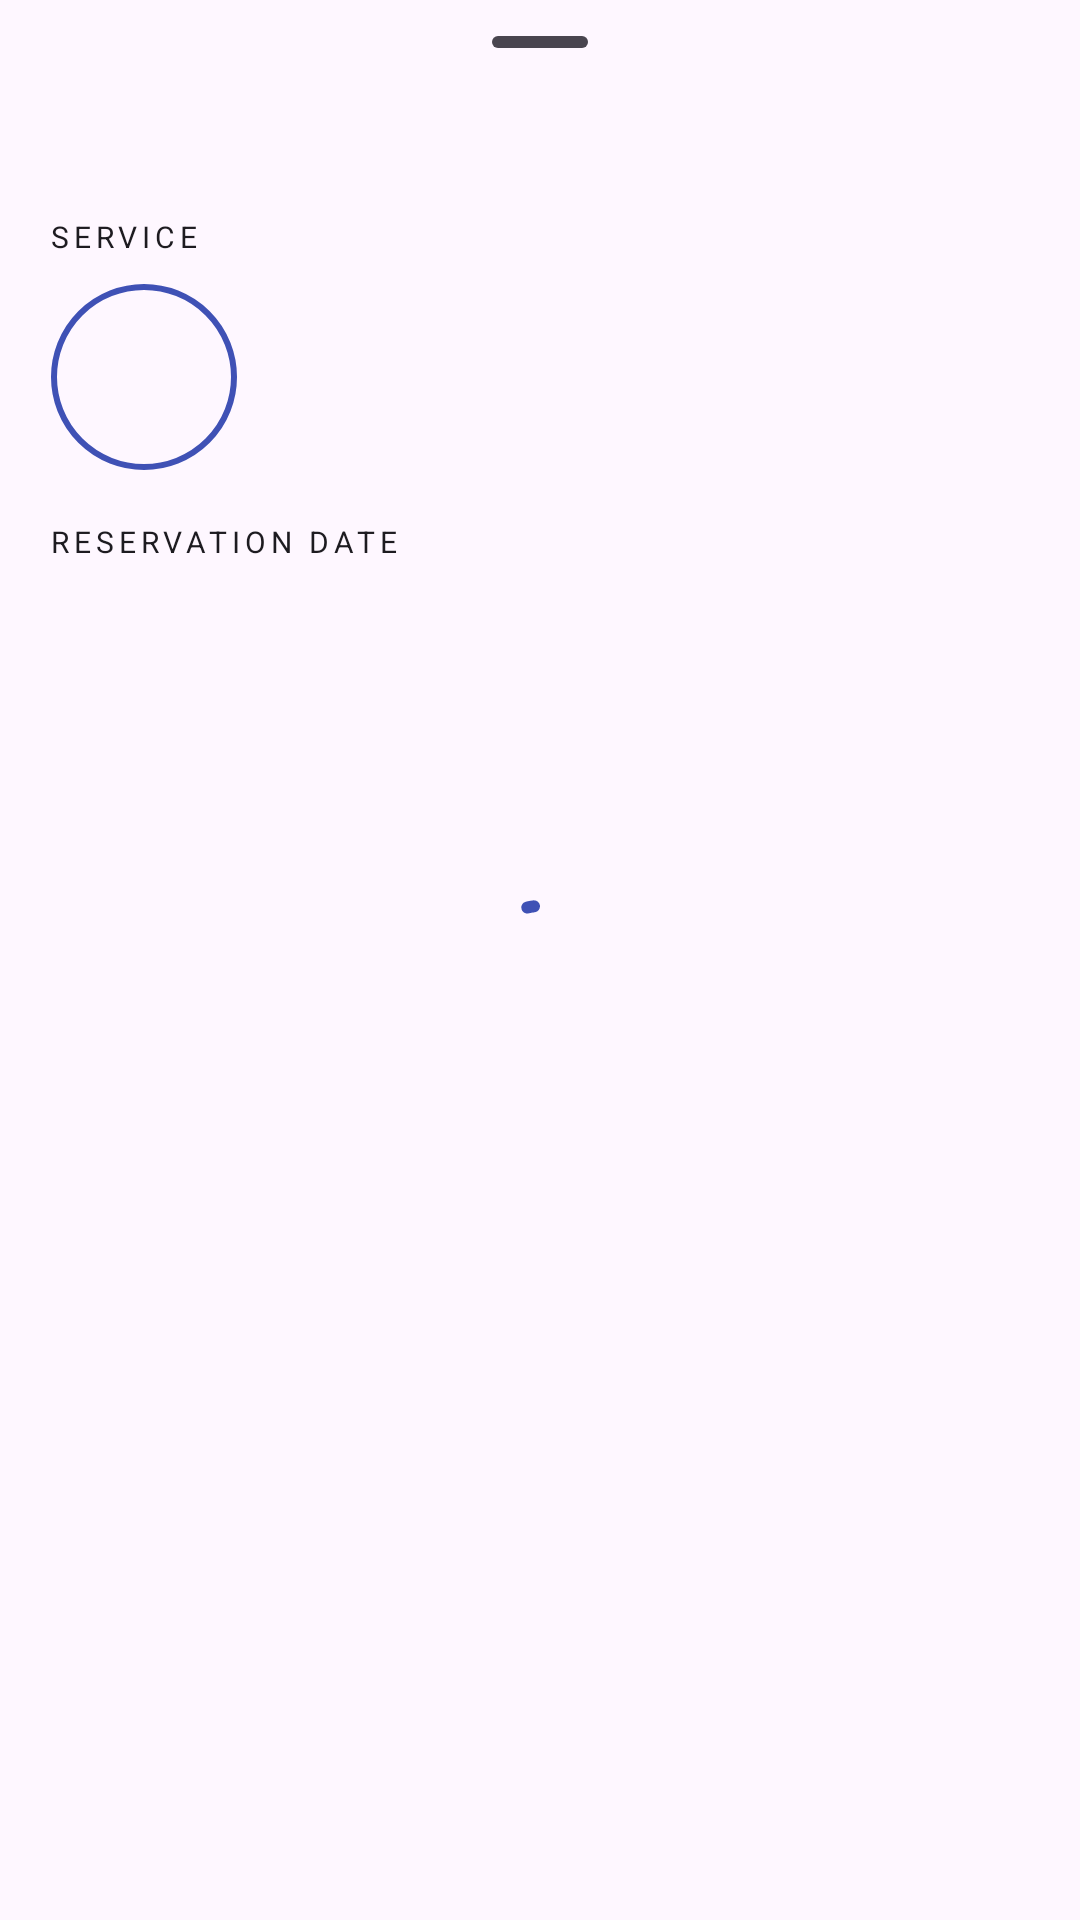

This screen was rendered from an Android layout file. Write that file and the resources it references.
<!-- AndroidManifest.xml: application theme Theme.ABetterCity -->
<!-- res/layout/fragment_reservation.xml -->
<?xml version="1.0" encoding="utf-8"?>
<androidx.coordinatorlayout.widget.CoordinatorLayout
    xmlns:android="http://schemas.android.com/apk/res/android"
    xmlns:tools="http://schemas.android.com/tools"
    android:layout_width="match_parent"
    android:layout_height="match_parent"
    xmlns:app="http://schemas.android.com/apk/res-auto"
    tools:context=".main.view.ReservationFragment">

    <FrameLayout
        android:id="@+id/standard_bottom_sheet"
        style="@style/Widget.Material3.BottomSheet.Modal"
        android:layout_width="match_parent"
        android:layout_height="match_parent"
        >

        <com.google.android.material.progressindicator.CircularProgressIndicator
            android:id="@+id/progress_bar"
            android:layout_width="match_parent"
            android:layout_height="wrap_content"
            android:indeterminate="true"
            android:layout_gravity="center"
            />

        <androidx.constraintlayout.widget.ConstraintLayout
            android:layout_width="match_parent"
            android:layout_height="match_parent"
            app:layout_behavior="com.google.android.material.bottomsheet.BottomSheetBehavior"
            >

            
            <com.google.android.material.bottomsheet.BottomSheetDragHandleView
                android:id="@+id/drag_handle"
                android:layout_width="match_parent"
                android:layout_height="wrap_content"
                app:layout_constraintTop_toTopOf="parent"
                />

            

            <ScrollView
                android:layout_width="match_parent"
                android:layout_height="wrap_content"
                app:layout_constraintTop_toBottomOf="@id/drag_handle"
                >

                <LinearLayout
                    android:id="@+id/bottom_sheet_content"
                    android:layout_width="match_parent"
                    android:layout_height="wrap_content"
                    android:orientation="vertical"
                    android:paddingHorizontal="16dp"
                    android:paddingBottom="32dp"
                    >

                    <TextView
                        android:layout_width="wrap_content"
                        android:layout_height="wrap_content"
                        android:text="@string/issue_bottom_sheet_service_heading"
                        android:textAppearance="@style/TextAppearance.MaterialComponents.Overline"
                        android:layout_marginTop="24dp"
                        />

                    <LinearLayout
                        android:id="@+id/service_profile_layout"
                        android:layout_width="match_parent"
                        android:layout_height="wrap_content"
                        android:layout_marginTop="8dp"
                        android:orientation="horizontal"
                        android:clickable="true"
                        android:focusable="true"
                        >

                        <com.google.android.material.imageview.ShapeableImageView
                            android:id="@+id/service_image"
                            android:layout_width="64dp"
                            android:layout_height="64dp"
                            android:padding="2dp"
                            app:strokeWidth="2dp"
                            app:strokeColor="@color/colorPrimary"
                            app:shapeAppearanceOverlay="@style/circleImageView"
                            android:importantForAccessibility="no"
                            android:scaleType="centerCrop"
                            tools:src="@drawable/avatar_1"
                            />

                        <TextView
                            android:id="@+id/service_name"
                            android:layout_width="wrap_content"
                            android:layout_height="wrap_content"
                            android:layout_gravity="center_vertical"
                            android:layout_marginStart="8dp"
                            tools:text="Service Name"
                            style="@style/TextAppearance.MaterialComponents.Subtitle1"
                            />

                    </LinearLayout>

                    <TextView
                        android:layout_width="wrap_content"
                        android:layout_height="wrap_content"
                        android:text="@string/issue_bottom_sheet_reservation_date_heading"
                        android:textAppearance="@style/TextAppearance.MaterialComponents.Overline"
                        android:layout_marginTop="16dp"
                        />

                    <TextView
                        android:id="@+id/reservation_date"
                        android:layout_width="wrap_content"
                        android:layout_height="wrap_content"
                        style="@style/TextAppearance.MaterialComponents.Body2"
                        android:layout_marginTop="8dp"
                        tools:text="23.12.2023 12:12"
                        />

                </LinearLayout>

            </ScrollView>

        </androidx.constraintlayout.widget.ConstraintLayout>

    </FrameLayout>

</androidx.coordinatorlayout.widget.CoordinatorLayout>
<!-- resources referenced by this layout -->
<resources>
  <color name="colorPrimary">#3F51B5</color>
  <!-- drawable avatar_1: png bitmap (drawable, 243794 bytes) -->
  <string name="issue_bottom_sheet_reservation_date_heading">Reservation date</string>
  <string name="issue_bottom_sheet_service_heading">Service</string>
  <style name="circleImageView" parent="">
          <item name="cornerFamily">rounded</item>
          <item name="cornerSize">50%</item>
      </style>
  <style name="Theme.ABetterCity" parent="Base.Theme.ABetterCity" />
  <style name="Base.Theme.ABetterCity" parent="Theme.Material3.Light.NoActionBar">
          
          <item name="colorPrimary">@color/colorPrimary</item>
      </style>
</resources>
